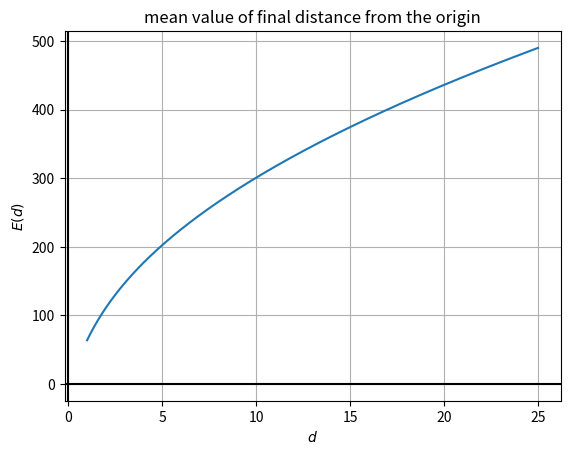

Here is the Python script that generated this plot:
#!/usr/bin/env python3
"""random_walk_gamma.py"""

from __future__ import annotations

from math import gamma
import typing

import matplotlib.pyplot as plt
import numpy as np

if typing.TYPE_CHECKING:
    from numpy.typing import NDArray

def mean(d: int, N: int) -> NDArray[np.float_]:
    '''
    d = number of dimensions desired \n
    N = number of steps 
    '''

    # The following are the x and y coordinates as arrays encoded in a 2 X n array
    X: NDArray[np.float_] = np.zeros([2, d * 1000 ],float)
    for i in range(d * 1000): 
        X[0,:] = np.linspace(1,d, d * 1000 )
        X[1,i] =  ( (2 * N / X[0,i] ) ** (1 / 2) ) * ( ( gamma(  (X[0,i] + 1) / 2  ) ) / ( gamma( X[0,i]/ 2) ) ) ** 2
    return X


def main() -> None: 
    d: int = 25
    N: int = 20000
    x: NDArray[np.float_] = mean(d,N)
    plt.plot(x[0,:],x[1,:])

    # Format
    plt.title(f"mean value of final distance from the origin")
    plt.xlabel(f"$d$")
    plt.ylabel(f"$E(d)$")
    plt.grid()
    plt.axhline(0, color="black")
    plt.axvline(0, color="black")
    
    plt.show()

if __name__ == "__main__":
    main()
    